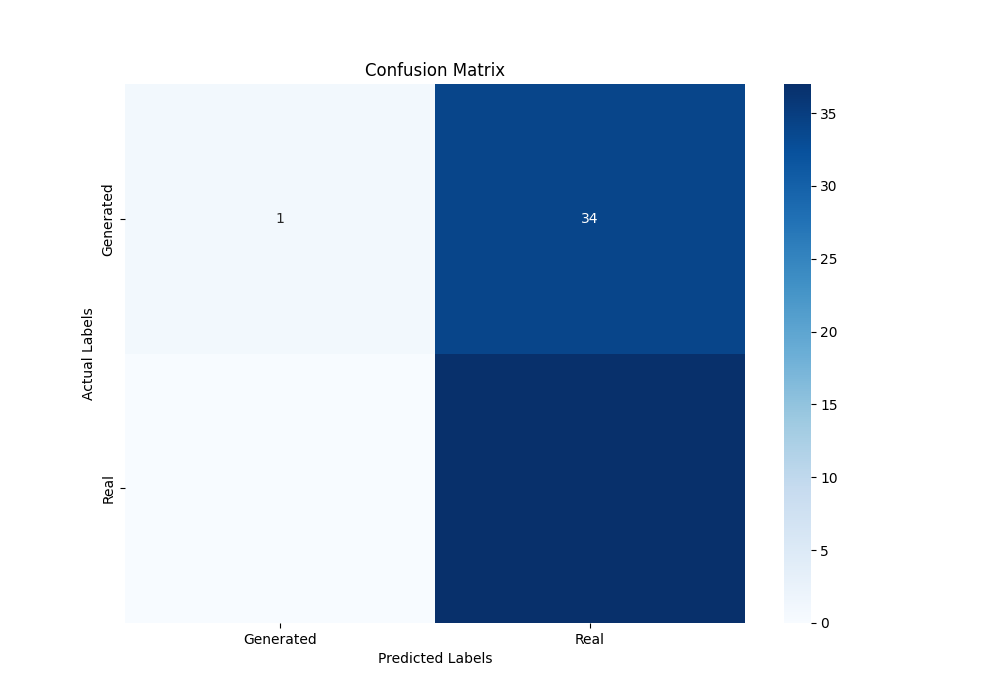

Data behind this chart, as committed beside it:
1.000000000000000000e+00, 3.400000000000000000e+01
0.000000000000000000e+00, 3.700000000000000000e+01
